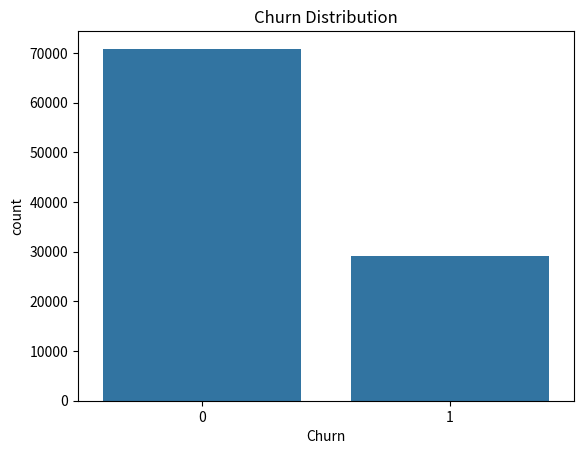
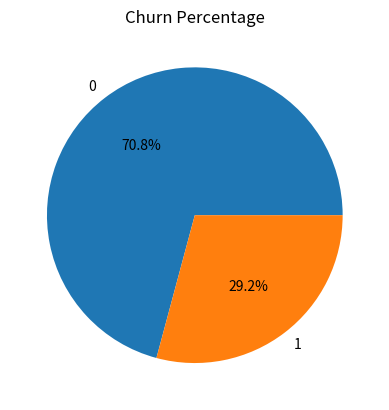
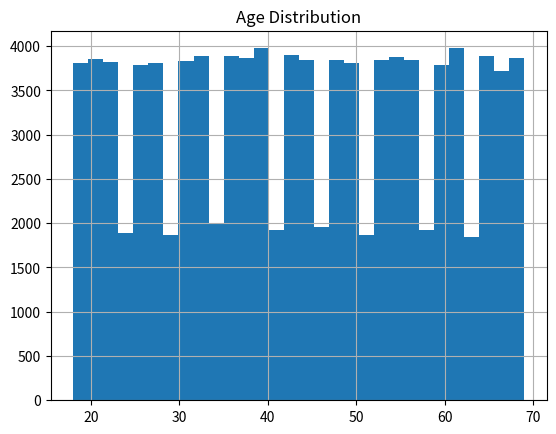
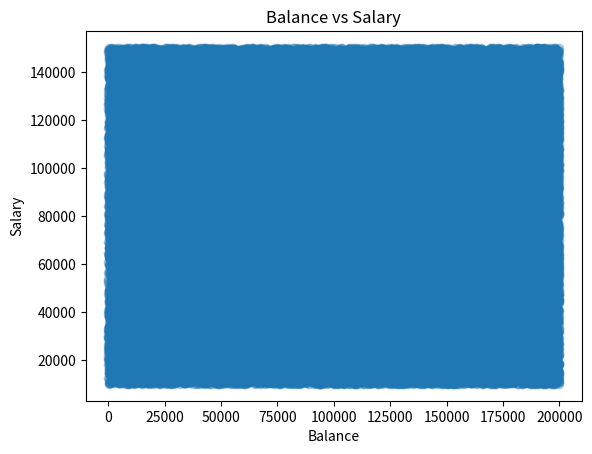
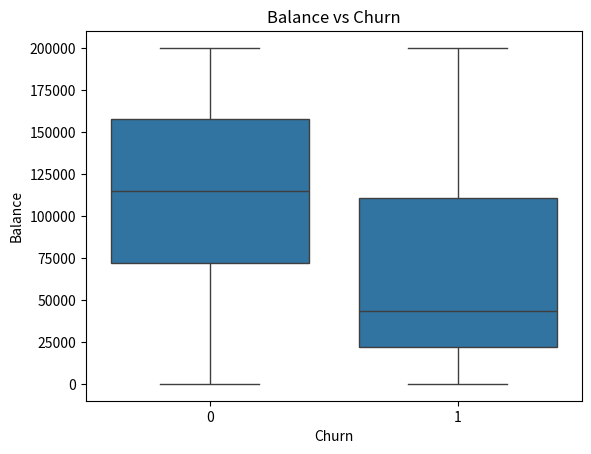
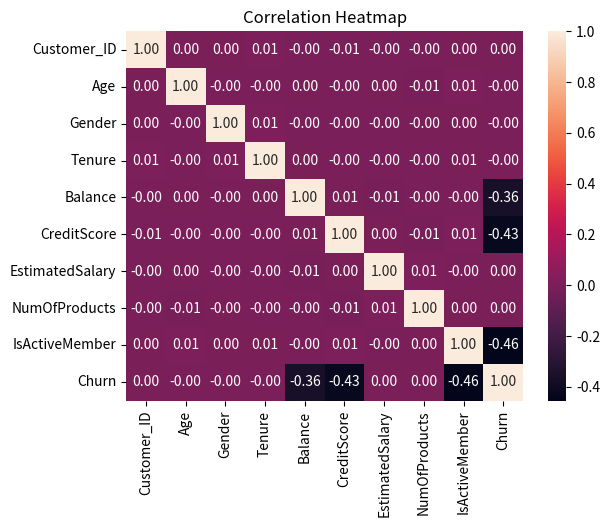

The matplotlib source for these figures, in order:
# -*- coding: utf-8 -*-
"""Customer Churn Analysis

Automatically generated by Colab.

Original file is located at
    https://colab.research.google.com/drive/1vtLON6wjHrQ4pKa5RlgaoL6Na-6YI2GH

Importing Libraries
"""

import pandas as pd
import numpy as np
import matplotlib.pyplot as plt
import seaborn as sns
import random

"""Generate Synthetic Dataset"""

np.random.seed(42)

n = 100000

data = pd.DataFrame({
    "Customer_ID": range(1, n+1),
    "Age": np.random.randint(18, 70, n),
    "Gender": np.random.choice(["Male", "Female"], n),
    "Tenure": np.random.randint(0, 11, n),
    "Balance": np.random.randint(0, 200000, n),
    "CreditScore": np.random.randint(300, 901, n),
    "EstimatedSalary": np.random.randint(10000, 150001, n),
    "NumOfProducts": np.random.randint(1, 5, n),
    "IsActiveMember": np.random.choice([0, 1], n)
})


data["Churn"] = (
    (data["Balance"] < 50000).astype(int) +
    (data["IsActiveMember"] == 0).astype(int) +
    (data["CreditScore"] < 500).astype(int)
)

data["Churn"] = data["Churn"].apply(lambda x: 1 if x >= 2 else 0)

print(data.head())

"""Data Cleaning & Preprocessing"""

# Check missing values
print(data.isnull().sum())

# Data types
print(data.dtypes)

# Encode Gender
data["Gender"] = data["Gender"].map({"Male": 0, "Female": 1})

"""Descriptive Statistics"""

print("Mean:\n", data.mean(numeric_only=True))
print("\nMedian:\n", data.median(numeric_only=True))
print("\nStd Dev:\n", data.std(numeric_only=True))

# Mode
print("\nMode:\n", data.mode().iloc[0])

"""Churn Behavior Analysis"""

churn_rate = data["Churn"].value_counts(normalize=True)
print(churn_rate)

# Compare churn vs non-churn
print(data.groupby("Churn").mean(numeric_only=True))

"""Group-Based Analysis"""

# Age group
data["AgeGroup"] = pd.cut(data["Age"], bins=[18,30,45,60,70],
                         labels=["18-30","30-45","45-60","60-70"])

print(data.groupby("AgeGroup")["Churn"].mean())

# Gender vs churn
print(data.groupby("Gender")["Churn"].mean())

# Active vs churn
print(data.groupby("IsActiveMember")["Churn"].mean())

# Products vs churn
print(data.groupby("NumOfProducts")["Churn"].mean())

"""Relationship Analysis"""

print(data[["Balance", "Churn"]].corr())
print(data[["CreditScore", "Churn"]].corr())
print(data[["Tenure", "Churn"]].corr())

"""Data Visualization"""

sns.countplot(x="Churn", data=data)
plt.title("Churn Distribution")
plt.show()

data["Churn"].value_counts().plot.pie(autopct="%1.1f%%")
plt.title("Churn Percentage")
plt.show()

data["Age"].hist(bins=30)
plt.title("Age Distribution")
plt.show()

plt.scatter(data["Balance"], data["EstimatedSalary"], alpha=0.3)
plt.xlabel("Balance")
plt.ylabel("Salary")
plt.title("Balance vs Salary")
plt.show()

sns.boxplot(x="Churn", y="Balance", data=data)
plt.title("Balance vs Churn")
plt.show()

corr = data.corr(numeric_only=True)
sns.heatmap(corr, annot=True, fmt=".2f")
plt.title("Correlation Heatmap")
plt.show()

print("Insights:")
print("- Customers with low balance are more likely to churn.")
print("- Inactive members have higher churn rate.")
print("- Low credit score increases churn risk.")
print("- Customers with fewer products tend to leave more.")
